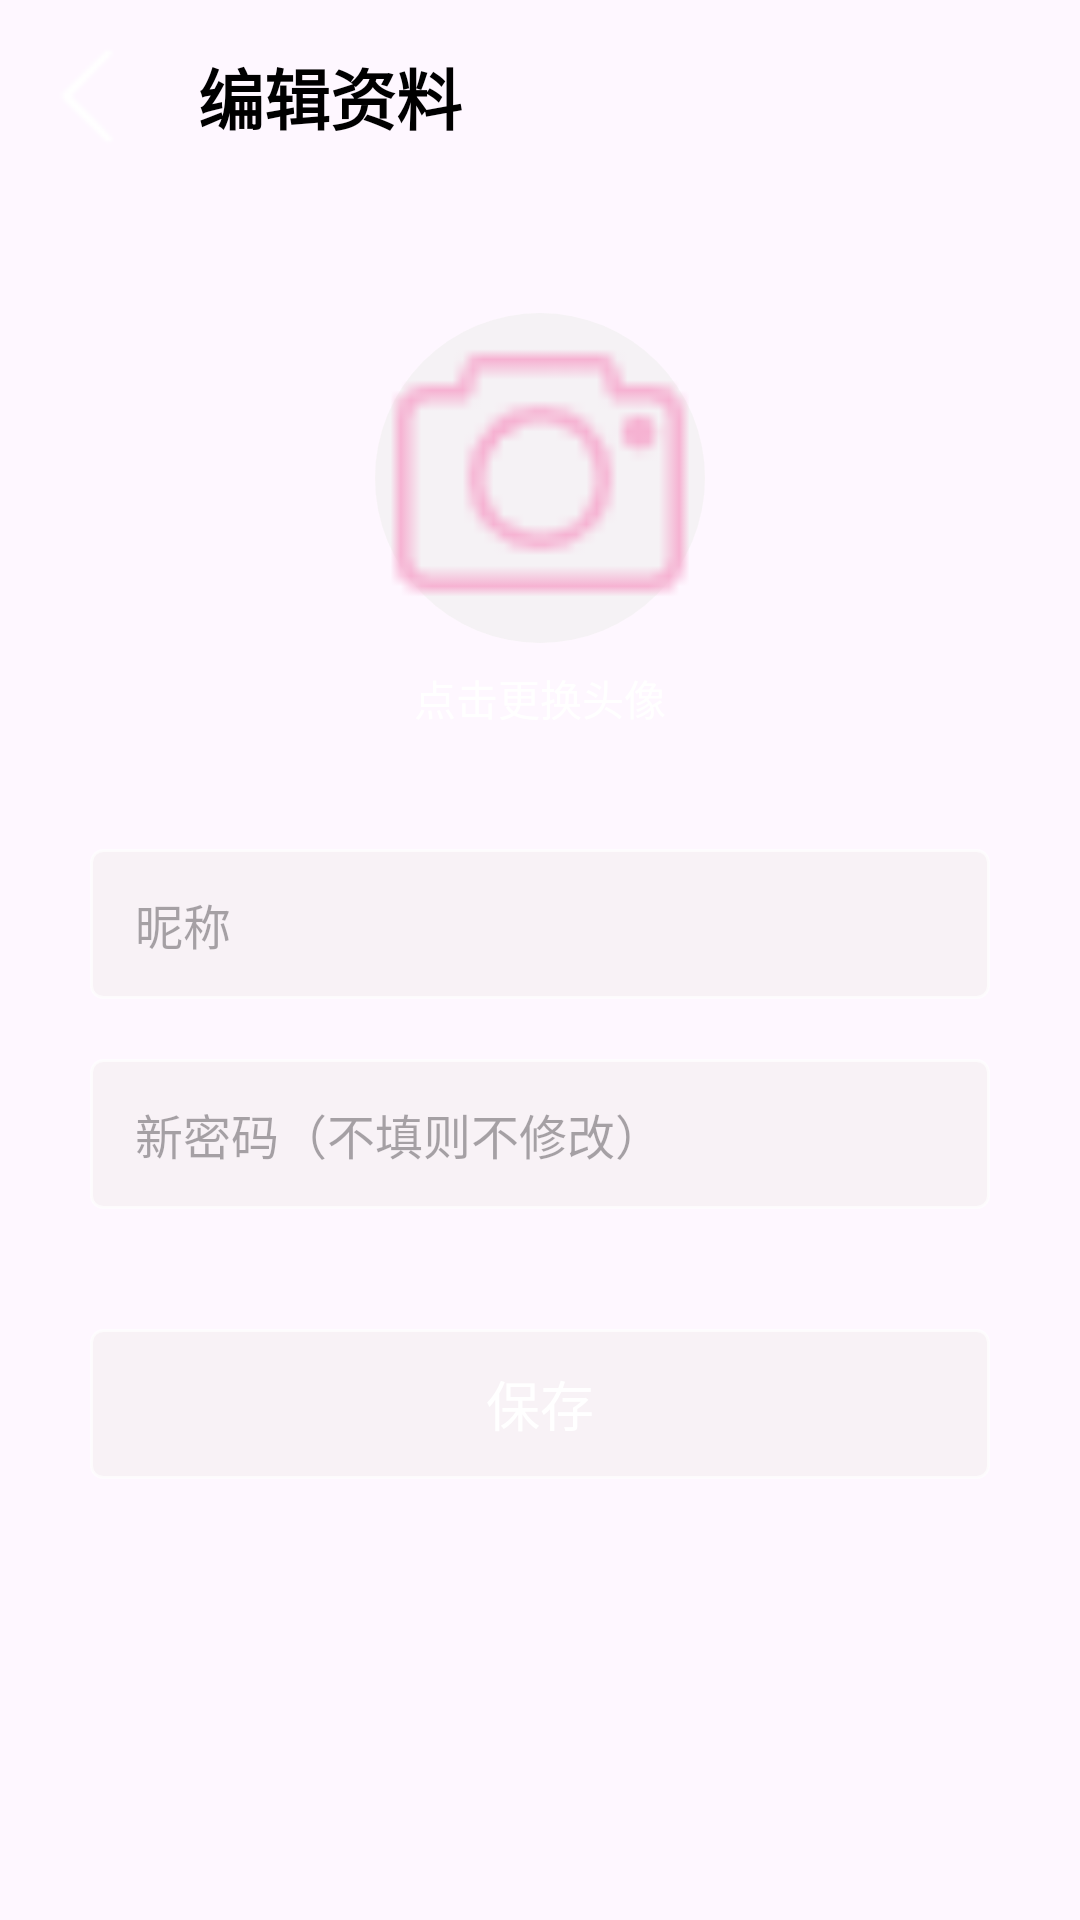

Android layout source for this screen:
<!-- AndroidManifest.xml: application theme Theme.Musicstar -->
<!-- res/layout/activity_edit_profile.xml -->
<?xml version="1.0" encoding="utf-8"?>
<LinearLayout xmlns:android="http://schemas.android.com/apk/res/android"
    android:layout_width="match_parent"
    android:layout_height="match_parent"
    android:orientation="vertical"
    android:background="@drawable/miaomiao">

    <LinearLayout
        android:layout_width="match_parent"
        android:layout_height="wrap_content"
        android:orientation="horizontal"
        android:gravity="center_vertical">

        <ImageView
            android:id="@+id/back_btn"
            android:layout_width="40dp"
            android:layout_height="40dp"
            android:layout_marginStart="10dp"
            android:src="@drawable/back" />

        <TextView
            android:layout_width="wrap_content"
            android:layout_height="wrap_content"
            android:padding="16dp"
            android:text="编辑资料"
            android:textSize="22sp"
            android:textStyle="bold"
            android:textColor="#FF000000" />
    </LinearLayout>

    <ImageView
        android:id="@+id/edit_avatar"
        android:layout_width="110dp"
        android:layout_height="110dp"
        android:layout_marginTop="40dp"
        android:layout_gravity="center_horizontal"
        android:src="@drawable/photo"
        android:background="@drawable/circle_backgound" />

    <TextView
        android:layout_width="wrap_content"
        android:layout_height="wrap_content"
        android:layout_gravity="center_horizontal"
        android:layout_marginTop="8dp"
        android:text="点击更换头像"
        android:textSize="14sp"
        android:textColor="#FFFFFF" />

    <EditText
        android:id="@+id/edit_nick"
        android:layout_width="match_parent"
        android:layout_height="50dp"
        android:layout_marginStart="30dp"
        android:layout_marginEnd="30dp"
        android:layout_marginTop="40dp"
        android:hint="昵称"
        android:textSize="16sp"
        android:background="@drawable/edit_logn_bg"
        android:paddingStart="15dp" />

    <EditText
        android:id="@+id/edit_pwd"
        android:layout_width="match_parent"
        android:layout_height="50dp"
        android:layout_marginStart="30dp"
        android:layout_marginEnd="30dp"
        android:layout_marginTop="20dp"
        android:hint="新密码（不填则不修改）"
        android:inputType="textPassword"
        android:textSize="16sp"
        android:background="@drawable/edit_logn_bg"
        android:paddingStart="15dp" />

    <Button
        android:id="@+id/btn_save"
        android:layout_width="match_parent"
        android:layout_height="50dp"
        android:layout_marginStart="30dp"
        android:layout_marginEnd="30dp"
        android:layout_marginTop="40dp"
        android:text="保存"
        android:textSize="18sp"
        android:textColor="#FFFFFF"
        android:background="@drawable/edit_logn_bg" />
</LinearLayout>
<!-- resources referenced by this layout -->
<resources>
  <!-- drawable back: png bitmap (drawable, 530 bytes) -->
  <!-- drawable circle_backgound (drawable) -->
  <?xml version="1.0" encoding="utf-8"?>
  <shape xmlns:android="http://schemas.android.com/apk/res/android"
      android:shape="oval">
      <solid android:color="#B3F2F1F1"/>
      <size
          android:width="85dp"
          android:height="85dp"/>
  </shape>
  <!-- drawable edit_logn_bg (drawable) -->
  <shape xmlns:android="http://schemas.android.com/apk/res/android">
      
      <solid android:color="#7BF0ECEC"></solid>
      
      <stroke android:width="1dp" android:color="#AFFFFFFF">
      </stroke>
      
      <corners android:radius="4dp">
  
      </corners>
  </shape>
  <!-- drawable photo: png bitmap (drawable, 966 bytes) -->
  <style name="Theme.Musicstar" parent="Base.Theme.Musicstar" />
  <style name="Base.Theme.Musicstar" parent="Theme.Material3.DayNight.NoActionBar">
          
          
      </style>
</resources>
